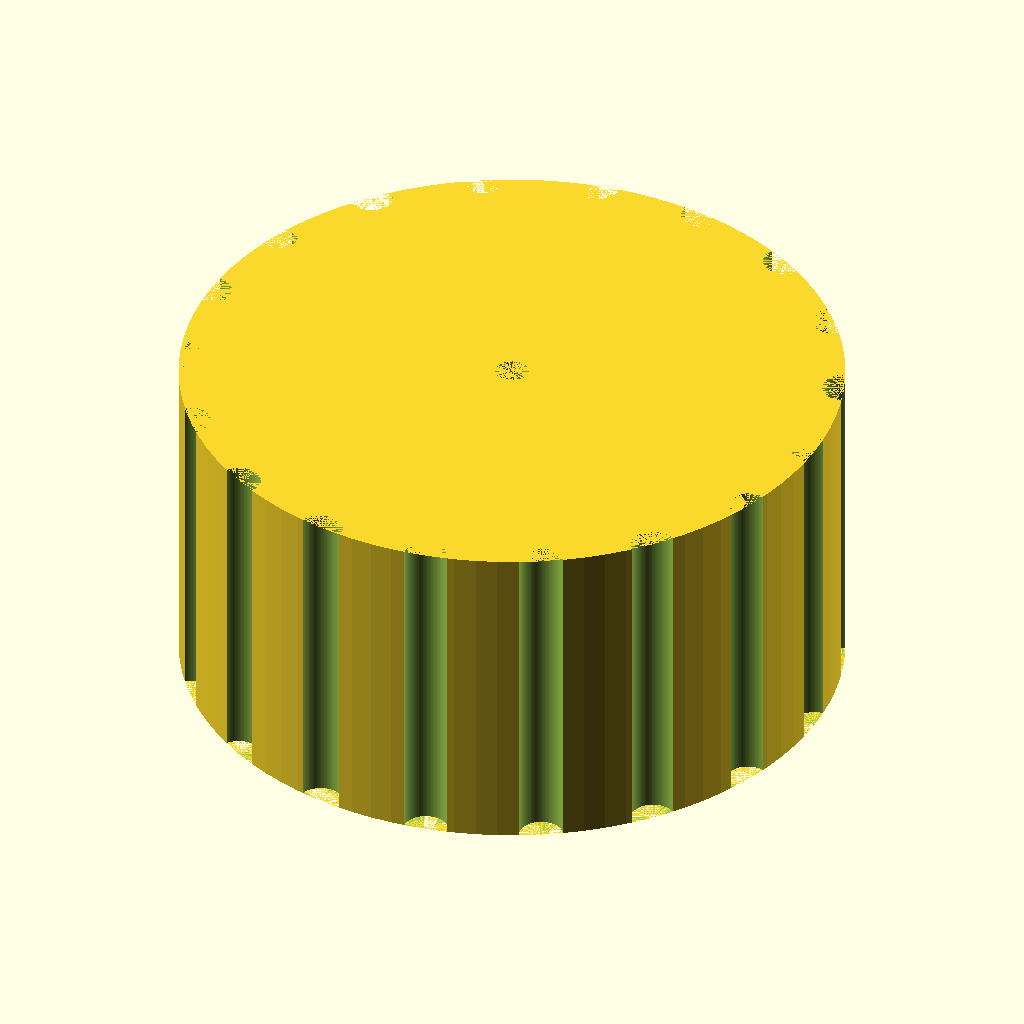
Cell 1: the model at its default parameters.
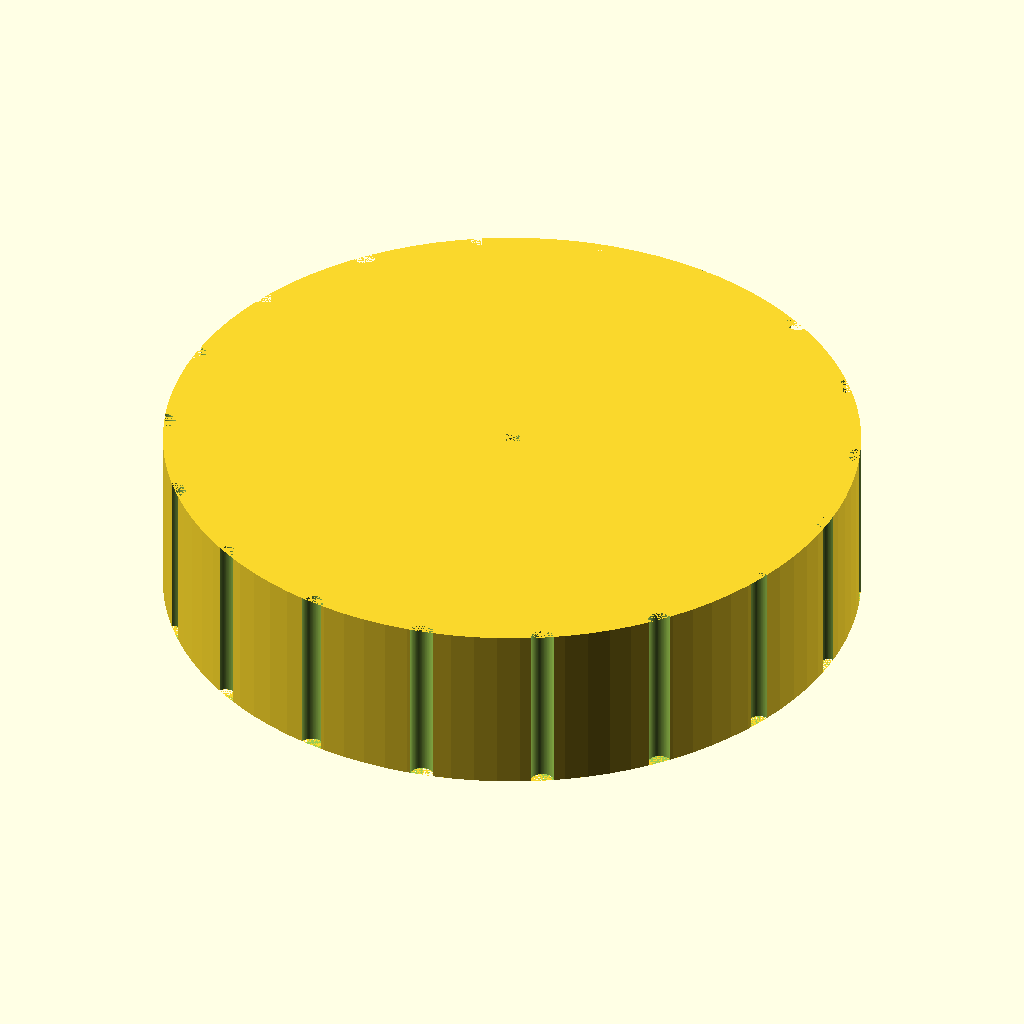
Cell 2: the same model with knob_d = 60.
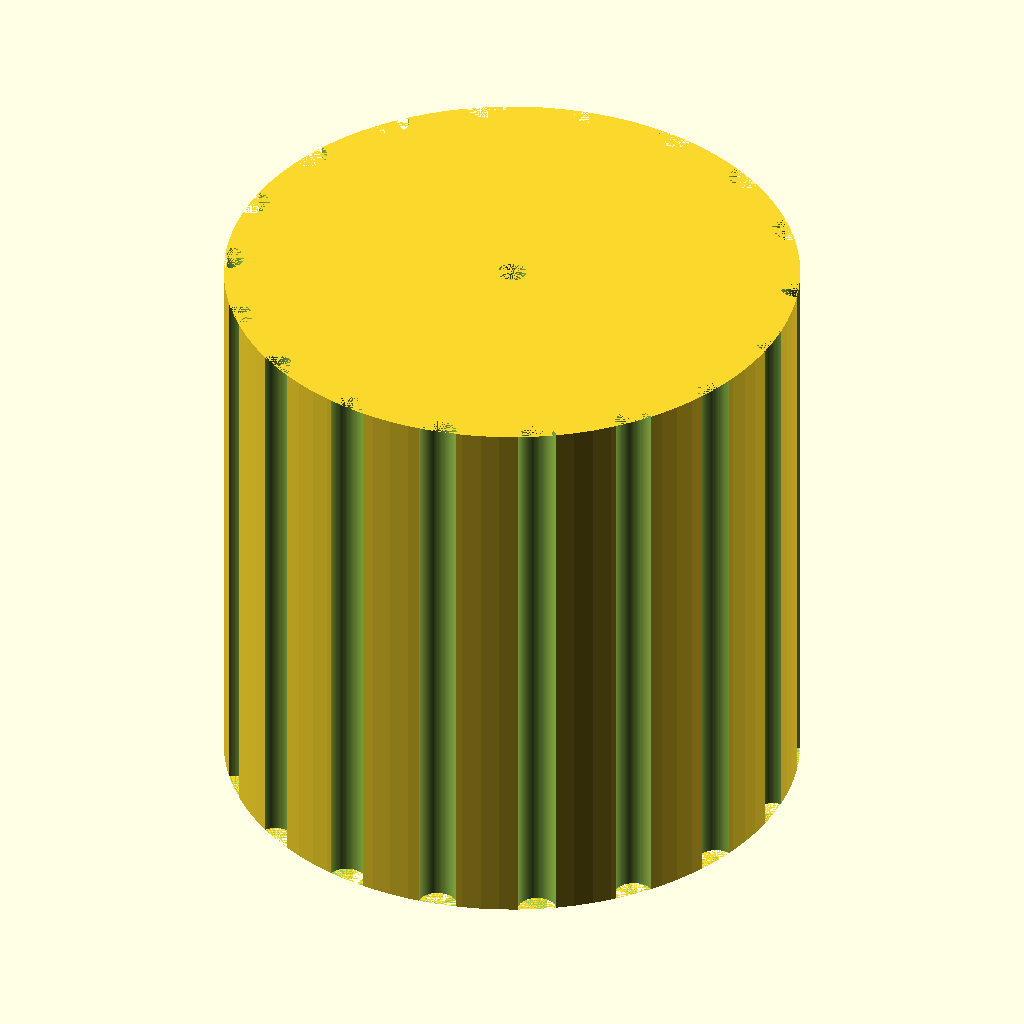
Cell 3 — knob_h set to 30, the other parameters unchanged.
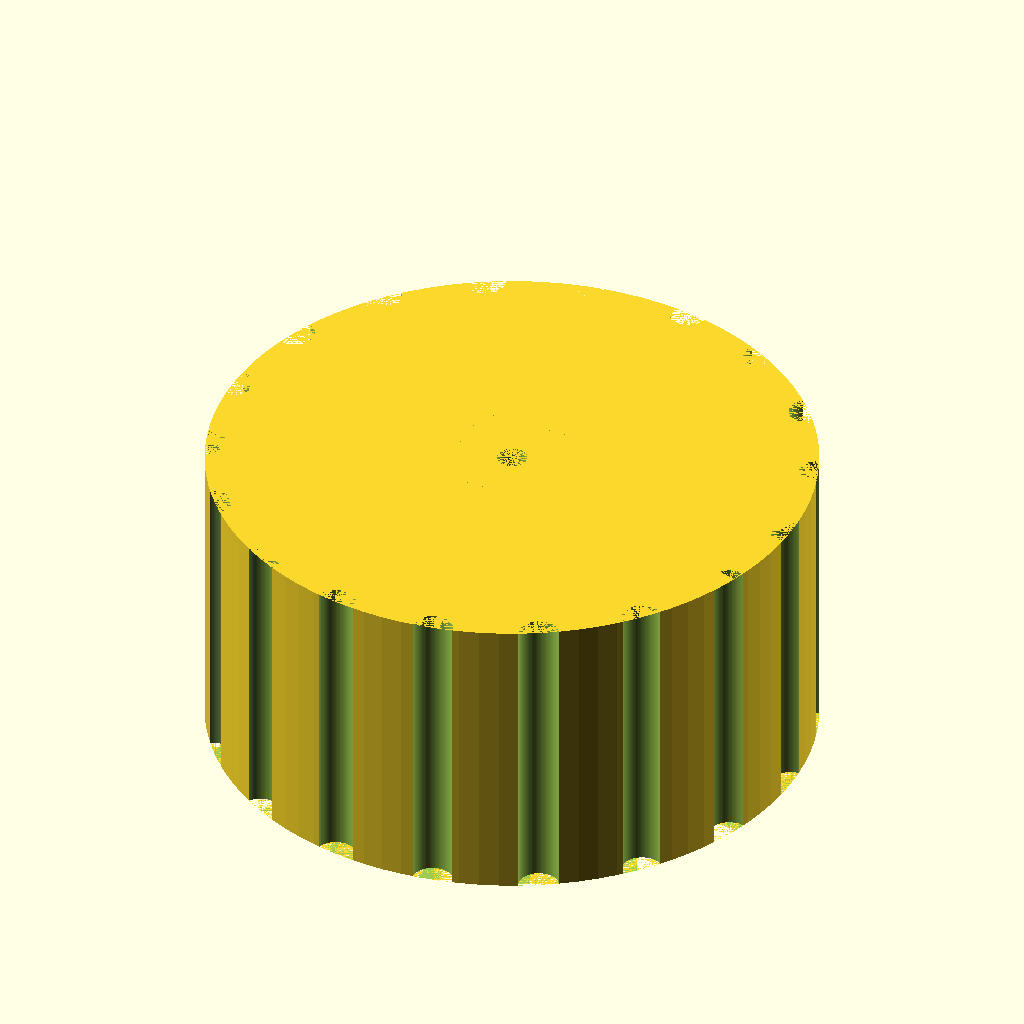
Cell 4 — bore_depth set to 24, the other parameters unchanged.
All cells are drawn from the same view direction (rotation 55°, 0°, 25°, orthographic, colour scheme Cornfield), but the view is re-fitted for each cell, so position and scale can differ between cells as well as the parameter.
Source of the model, bench/results/gpu-v11s1-g8/code/scadcoder-v11s1/dshaft_knob_6mm_s3_a1.scad:
// Hotplate stirrer knob - D-shaft adapter
// Print orientation: flat bottom on bed (z = 0), builds upward

$fn = 96;

// ---- Dimensions (mm) ----
shaft_d      = 6;     // D-shaft diameter
knob_d       = 30;    // knob outer diameter
knob_h       = 15;    // knob height
bore_depth   = 12;    // D-bore depth from bottom face
bore_w       = 4.7;   // D-bore width (flat to opposite side)
groove_count = 18;    // vertical grip grooves
groove_d     = 2;     // groove diameter
pointer_w    = 1.5;   // pointer groove width
pointer_d    = 1;     // pointer groove depth
eps          = 0.5;   // overcut for clean bores

difference() {
    // Main body
    cylinder(d = knob_d, h = knob_h);

    // D-bore: circle with one side cut flat
    translate([0, 0, -eps])
        difference() {
            cylinder(d = bore_w, h = bore_depth + eps);
            translate([-(bore_w/2 + eps), -(bore_w/2 + eps), 0])
                cube([(bore_w/2 + eps) * 2, (bore_w/2 + eps) * 2, bore_depth + eps]);
        }

    // Vertical grip grooves
    for (i = [0 : groove_count - 1])
        rotate([0, 0, i * 360 / groove_count])
            translate([knob_d/2, 0, 0])
                cylinder(d = groove_d, h = knob_h);

    // Pointer groove on top face
    translate([0, 0, knob_h - pointer_d])
        cylinder(d = pointer_w, h = pointer_d);
}
Customizer parameters (derived from the source; name, type, default, range or options):
shaft_d: number, default 6
knob_d: number, default 30
knob_h: number, default 15
bore_depth: number, default 12
bore_w: number, default 4.7
groove_count: number, default 18
groove_d: number, default 2
pointer_w: number, default 1.5
pointer_d: number, default 1
eps: number, default 0.5
